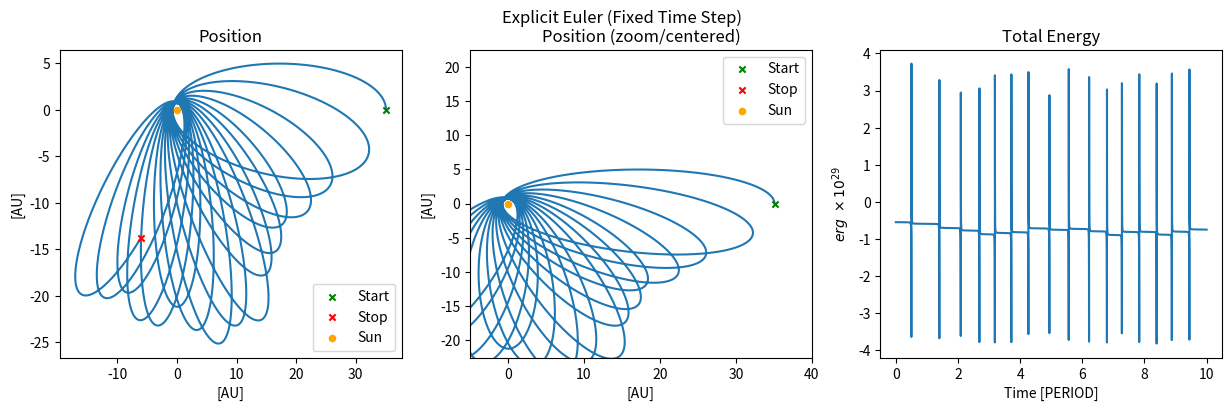
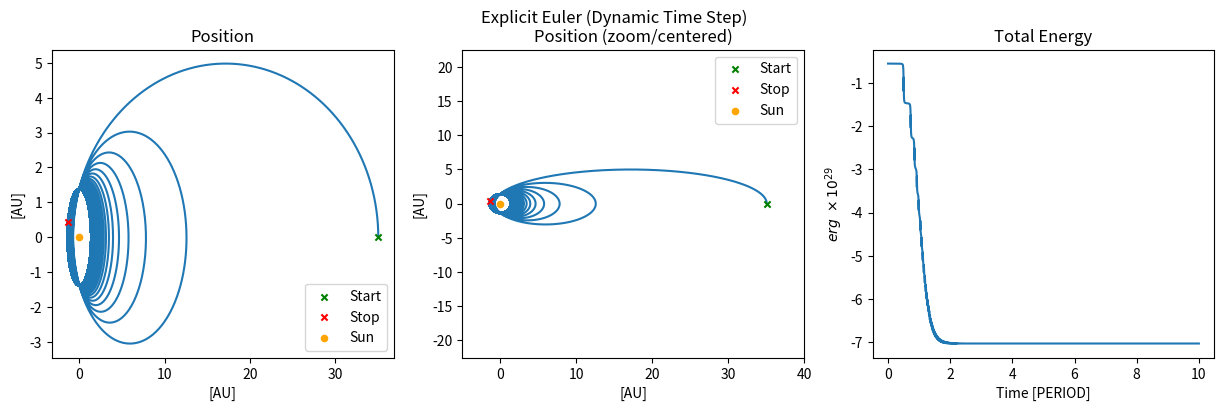
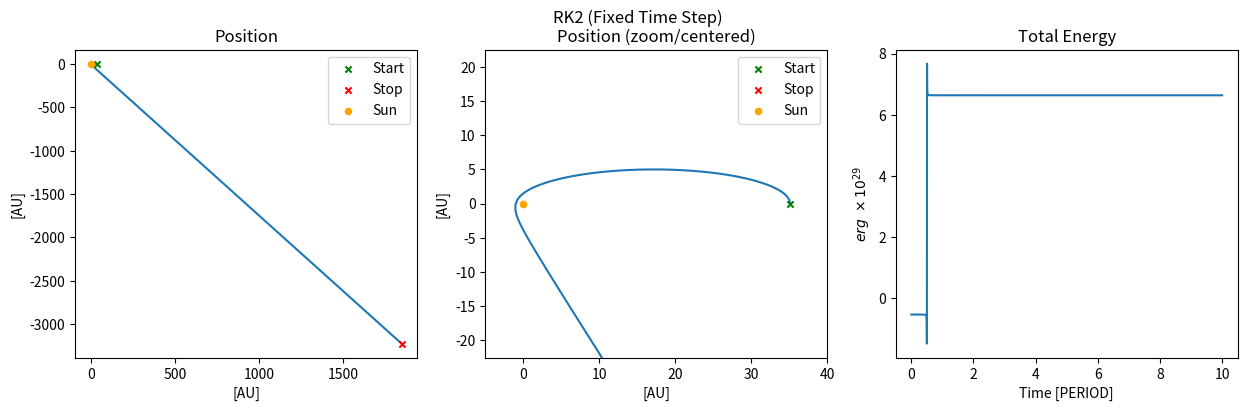
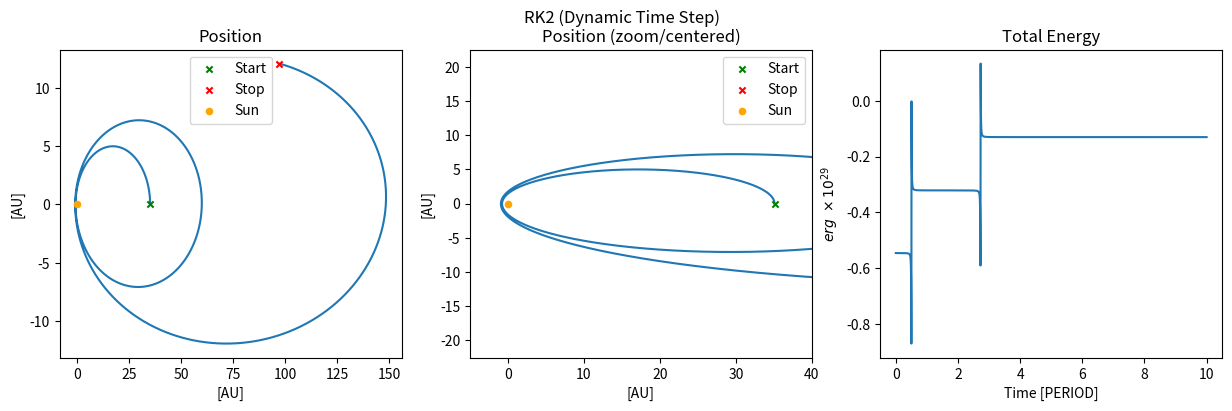

Generate these figures, in order, with matplotlib:
#Dustin Davis
#AST 381 Computational Astrophysics
#Homework #1
#Februrary 14, 2019

__author__ = "Dustin Davis"


"""
I will ignore orbital angular momentum (noting that it is a conserved quantity) and will use Cartesian coordinates
since they are in a simpler form and the basis vectors remain constant (though polar coordinates are often a natural
choice for central potentials) (and the usual GR stuff about being sufficiently far and in a weak field and not worry
about curved metrics, etc).

Also, using numerical pi, so there are small precision errors tha will creep in, but I am ignoring those as well.

Coordinate axis places the Sun at 0,0

Time over which the orbit is simulated is 10x the analytical orbital period, not 10 orbits in each simulation (as the 
orbit may become unbound)
"""

import numpy as np
import matplotlib.pyplot as plt

PERIEHLION = 8766107800000. #cm
APHELION = 524823895700000. #cm

#note: we are sensitive to the initial velocity (coupled with the time step size) as to whether the orbit will be
# bound or not as the error in energy increases
PERIEHLION_VELOCITY = 5500000. #cm/s
APHELION_VELOCITY = 100000.#90000.0 #cm/s

SEMI_MAJOR_AXIS = 266795001700000. #cm
PERIOD = 27509.1291 * 86400. #days * seconds
ECCENTRICITY = 0.96714291
G = 6.674e-8 #cm3 g-1 s-2
M_SUN = 1.989e33 #g
M_COMET = 2.2e17 #g
#don't care about inclination, etc for this exercise
AU = 1.496e13



def make_plots(x,y,k,u,t,title="",fn=None):
    plt.figure(figsize=(15,4))

    plt.suptitle(title)
    plt.subplot(131)
    plt.title("Position")
    plt.ylabel("[AU]")
    plt.xlabel("[AU]")
    plt.plot(x/AU,y/AU)
    plt.scatter(x[0]/AU,y[0]/AU,marker="x",s=20,c="green",zorder=9,label="Start")
    plt.scatter(x[-1]/AU, y[-1]/AU, marker="x", s=20, c="red",zorder=9,label="Stop")
    plt.scatter(0,0,marker='o',s=20,c='orange',zorder=9,label="Sun")
    plt.legend()


    #todo: overplot analytic solution (plot the ellipse with focus at 0,0)
    #todo: as a "zoom in" centered on the orbit

    plt.suptitle(title)
    plt.subplot(132)
    plt.title("Position (zoom/centered)")
    plt.ylabel("[AU]")
    plt.xlabel("[AU]")
    plt.plot(x/AU,y/AU)
    plt.scatter(x[0]/AU,y[0]/AU,marker="x",s=20,c="green",zorder=9,label="Start")
    plt.scatter(x[-1]/AU, y[-1]/AU, marker="x", s=20, c="red",zorder=9,label="Stop")
    plt.scatter(0,0,marker='o',s=20,c='orange',zorder=9,label="Sun")

    plt.xlim(xmin=-5,xmax=40)
    plt.ylim(ymin=-22.5, ymax=22.5)

    plt.legend()


    plt.subplot(133)
    plt.title("Total Energy")
    plt.ylabel(r"$erg\ \times10^{29}$")
    plt.xlabel("Time [PERIOD]")
    plt.plot(t/PERIOD,(k+u)/1e29)

    if fn is not None:
        plt.savefig(fn)
    else:
        plt.show()
    plt.close('all')

def cart_distance(x1,y1,x2=0,y2=0):
    return np.sqrt((x1-x2)**2 + (y1-y2)**2)

def potential_energy(x,y):
    """
    Gravitational only
    :return:
    """
    return -G * M_SUN * M_COMET/cart_distance(x,y)


def kinetic_energy(vx,vy):
    """
    linear only (ignoring angular)
    :return:
    """
    return 0.5 * M_COMET * (vx**2 + vy**2)


def accel(x,y):
    """
    From Gravitational force only, always pointing toward the origin

    Just to be explicit, F/m = a ... so this is the same calculation as force, but w/o the comet mass

    :param x:
    :param y:
    :return:
    """

    theta = np.arctan2(x, y) - np.pi / 2 #-pi/2 so the 0 angle is along the +x axis
    f = -G * M_SUN  / (cart_distance(x, y) ** 2)
    ax = f * np.cos(theta)
    ay = -1. * f * np.sin(theta)

    return ax,ay


def time_ff(x,y):
    """
    Using kepler (1/2 orbit at 1/2 distance) (technically should be an integral, but this is close enough
    for a time step basis)
    :param x,y:
    :return:
    """

    return np.pi * np.sqrt(cart_distance(x,y)**3./(G*(M_SUN+M_COMET)))

def time_step(x, y, adaptive=False):
    """

    Note: not going to worry about a softening length (since only 1 pair and no collission)
    Using 0.1 as scaling factor on the time
    :param x:
    :param y:
    :param adaptive:
    :return:
    """
    if adaptive:
        #make an adaptive time step based on free fall time
        return min(PERIOD/1000.,0.01 * time_ff(x,y))
    else:
        return PERIOD/1000.


def explicit_euler(x=[APHELION],y=[0],vx=[0],vy=[APHELION_VELOCITY],orbits=10, adaptive_time = False):
    """

    :param x: vector of x positions, length 1 s|t x[0] == initial x position
    :param y: vector of y positions, length 1 s|t x[0] == initial y position
    :param vx: vector of x velocities, length 1 s|t x[0] == initial x velocity
    :param vy: vector of y velocities, length 1 s|t x[0] == initial y velocity
    :param vy: vector of time steps, length 1 s|t x[0] == initial time step
    :param orbits: integer number of orbits to simulate
    :return: position vector (x,y,t) as 2D matrix
    """
    def next_velocity(x,y,vx,vy,dt):
        """

        :param x,y: current (nth) position
        :param vx,xy: current (nth) velocity
        :param dt:timestep
        :return: n+1 velocity in x and y
        """

        ax,ay = accel(x,y)
        next_vx = vx + dt*ax
        next_vy = vy + dt*ay

        return next_vx, next_vy

    def next_position(x,y,vx,vy,dt):
        """

        :param x:
        :param y:
        :param vx:
        :param vy:
        :param dt:
        :return:
        """

        next_vx, next_vy = next_velocity(x,y,vx,vy,dt)
        next_x = x + dt*next_vx
        next_y = y + dt*next_vy

        return next_x, next_y, next_vx, next_vy

    n = 0 #index
    time = [0.]
    while time[n] < orbits * PERIOD:
        dt = time_step(x[n],y[n],adaptive_time)
        time.append(time[n]+dt)
        next_x, next_y, next_vx, next_vy = next_position(x[n],y[n],vx[n],vy[n],dt)
        x.append(next_x)
        y.append(next_y)
        vx.append(next_vx)
        vy.append(next_vy)
        n+=1

    return np.array(x), np.array(y), np.array(vx), np.array(vy), np.array(time)
    #end explicit_euler


def rk2(x=[APHELION],y=[0],vx=[0],vy=[APHELION_VELOCITY],orbits=10, adaptive_time = False):
    """

    :param x: vector of x positions, length 1 s|t x[0] == initial x position
    :param y: vector of y positions, length 1 s|t x[0] == initial y position
    :param vx: vector of x velocities, length 1 s|t x[0] == initial x velocity
    :param vy: vector of y velocities, length 1 s|t x[0] == initial y velocity
    :param vy: vector of time steps, length 1 s|t x[0] == initial time step
    :param orbits: integer number of orbits to simulate
    :return: position vector (x,y,t) as 2D matrix
    """

    def next_velocity(x,y,vx,vy,dt):
        """

        :param x,y: current (nth) position
        :param vx,xy: current (nth) velocity
        :param dt:timestep
        :return: n+1 velocity in x and y
        """

        #todo: work on this part for rk2 ... should this just be dx/dt (x[n+1]-x[n])/(time[n+1] - time[n])??

        ax,ay = accel(x,y)
        next_vx = vx + dt*ax
        next_vy = vy + dt*ay

        return next_vx, next_vy

    def k1(vx,vy,dt):

        #this is a velocity x time so, a distance ... used as a prediction update of the poistion for use in k2
        k1x = dt * vx #partial prediction step in x position
        k1y = dt * vy #partial prediction step in y position

        return k1x,k1y

    def k2(x,y,vx,vy,k1x,k1y,dt):
        beta = 1.0
        alpha = 1.0
        #k2 = dt * velocity at bit in the future (not the full step, but the velocity at
        # a partial future x and future time, by projecting forward from k1

        predict_vx, predict_vy = next_velocity(x+beta*k1x,y+beta*k1y,vx,vy,alpha*dt)
        k2x = dt * predict_vx
        k2y = dt * predict_vy

        return k2x,k2y, predict_vx, predict_vy


    def next_position(x,y,k1x,k1y,k2x,k2y):
        """

        :param x:
        :param y:
        :param vx:
        :param vy:
        :param dt:
        :return:
        """

        a = 0.5
        b = 0.5

        next_x = x + a*k1x + b*k2x
        next_y = y + a*k1y + b*k2y

        return next_x, next_y

    n = 0 #index
    time = [0.]
    while time[n] < orbits * PERIOD:
        dt = time_step(x[n],y[n],adaptive_time)
        time.append(time[n]+dt)

        k1x,k1y = k1(vx[n],vy[n],dt)
        k2x,k2y,predict_vx, predict_vy  = k2(x[n],y[n],vx[n],vy[n],k1x,k1y,dt)

        next_x, next_y = next_position(x[n],y[n],k1x,k1y,k2x,k2y)

        x.append(next_x)
        y.append(next_y)
        vx.append(predict_vx)
        vy.append(predict_vy)

        #vx.append((x[n+1] -x[n])/(time[n+1] - time[n]))
        #vy.append((y[n+1] -y[n])/(time[n+1] - time[n]))
        n+=1

    return np.array(x), np.array(y), np.array(vx), np.array(vy), np.array(time)
    #end rk2










def rk2b(x=[APHELION],y=[0],vx=[0],vy=[APHELION_VELOCITY],orbits=10, adaptive_time = False):
    """
    Slightly different organization, but the same results. A bit clearer to me in terms of coding

    basically
    w_n+1 = w_n + dt*w'_n + (dt)**2 * w''_n
    w'_n+1 = w'_n + dt*w''_n


    :param x: vector of x positions, length 1 s|t x[0] == initial x position
    :param y: vector of y positions, length 1 s|t x[0] == initial y position
    :param vx: vector of x velocities, length 1 s|t x[0] == initial x velocity
    :param vy: vector of y velocities, length 1 s|t x[0] == initial y velocity
    :param vy: vector of time steps, length 1 s|t x[0] == initial time step
    :param orbits: integer number of orbits to simulate
    :return: position vector (x,y,t) as 2D matrix
    """

    def next_velocity(x,y,vx,vy,dt):
        """

        :param x,y: current (nth) position
        :param vx,xy: current (nth) velocity
        :param dt:timestep
        :return: n+1 velocity in x and y
        """

        ax,ay = accel(x,y)
        next_vx = vx + dt*ax
        next_vy = vy + dt*ay

        return next_vx, next_vy


    def next_position(x,y,vx,vy,dt):
        """

        :param x:
        :param y:
        :param vx:
        :param vy:
        :param dt:
        :return:
        """

        ax,ay = accel(x,y)

        next_x = x + dt*vx + 0.5*(dt**2)*ax
        next_y = y + dt*vy + 0.5*(dt**2)*ay

        return next_x, next_y

    n = 0 #index
    time = [0.]
    while time[n] < orbits * PERIOD:
        dt = time_step(x[n],y[n],adaptive_time)
        time.append(time[n]+dt)

        next_x, next_y = next_position(x[n],y[n],vx[n],vy[n],dt)
        next_vx, next_vy = next_velocity(x[n],y[n],vx[n],vy[n],dt)

        x.append(next_x)
        y.append(next_y)
        vx.append(next_vx)
        vy.append(next_vy)

        n+=1

    return np.array(x), np.array(y), np.array(vx), np.array(vy), np.array(time)
    #end rk2b



def main():



    ################
    #test
    #################




    #exit(0)



    #######################
    #explicit Euler
    ######################
    x = [APHELION];    y = [0];    vx = [0];    vy = [APHELION_VELOCITY];
    x,y,vx,vy,t = explicit_euler(x, y, vx, vy,orbits=10.) #use all default values
    u = potential_energy(x,y)
    k = kinetic_energy(vx,vy)

    make_plots(x,y,k,u,t,"Explicit Euler (Fixed Time Step)")

    #reset vectors (deal with context)
    x = [APHELION]; y = [0]; vx = [0]; vy = [APHELION_VELOCITY];
    x, y, vx, vy, t = explicit_euler(x, y, vx, vy,orbits=10.,adaptive_time=True)  # use all default values
    u = potential_energy(x, y)
    k = kinetic_energy(vx, vy)

    make_plots(x, y, k, u, t, "Explicit Euler (Dynamic Time Step)")


    ###################
    #RK2
    ###################
    x = [APHELION];    y = [0];    vx = [0];    vy = [APHELION_VELOCITY];
    x,y,vx,vy,t = rk2b(x, y, vx, vy,orbits=10.) #use all default values
    u = potential_energy(x,y)
    k = kinetic_energy(vx,vy)

    make_plots(x,y,k,u,t,"RK2 (Fixed Time Step)")

    # RK2
    x = [APHELION];
    y = [0];
    vx = [0];
    vy = [APHELION_VELOCITY];
    x, y, vx, vy, t = rk2b(x, y, vx, vy, orbits=10.,adaptive_time=True)  # use all default values
    u = potential_energy(x, y)
    k = kinetic_energy(vx, vy)

    make_plots(x, y, k, u, t, "RK2 (Dynamic Time Step)")



if __name__ == '__main__':
    main()
